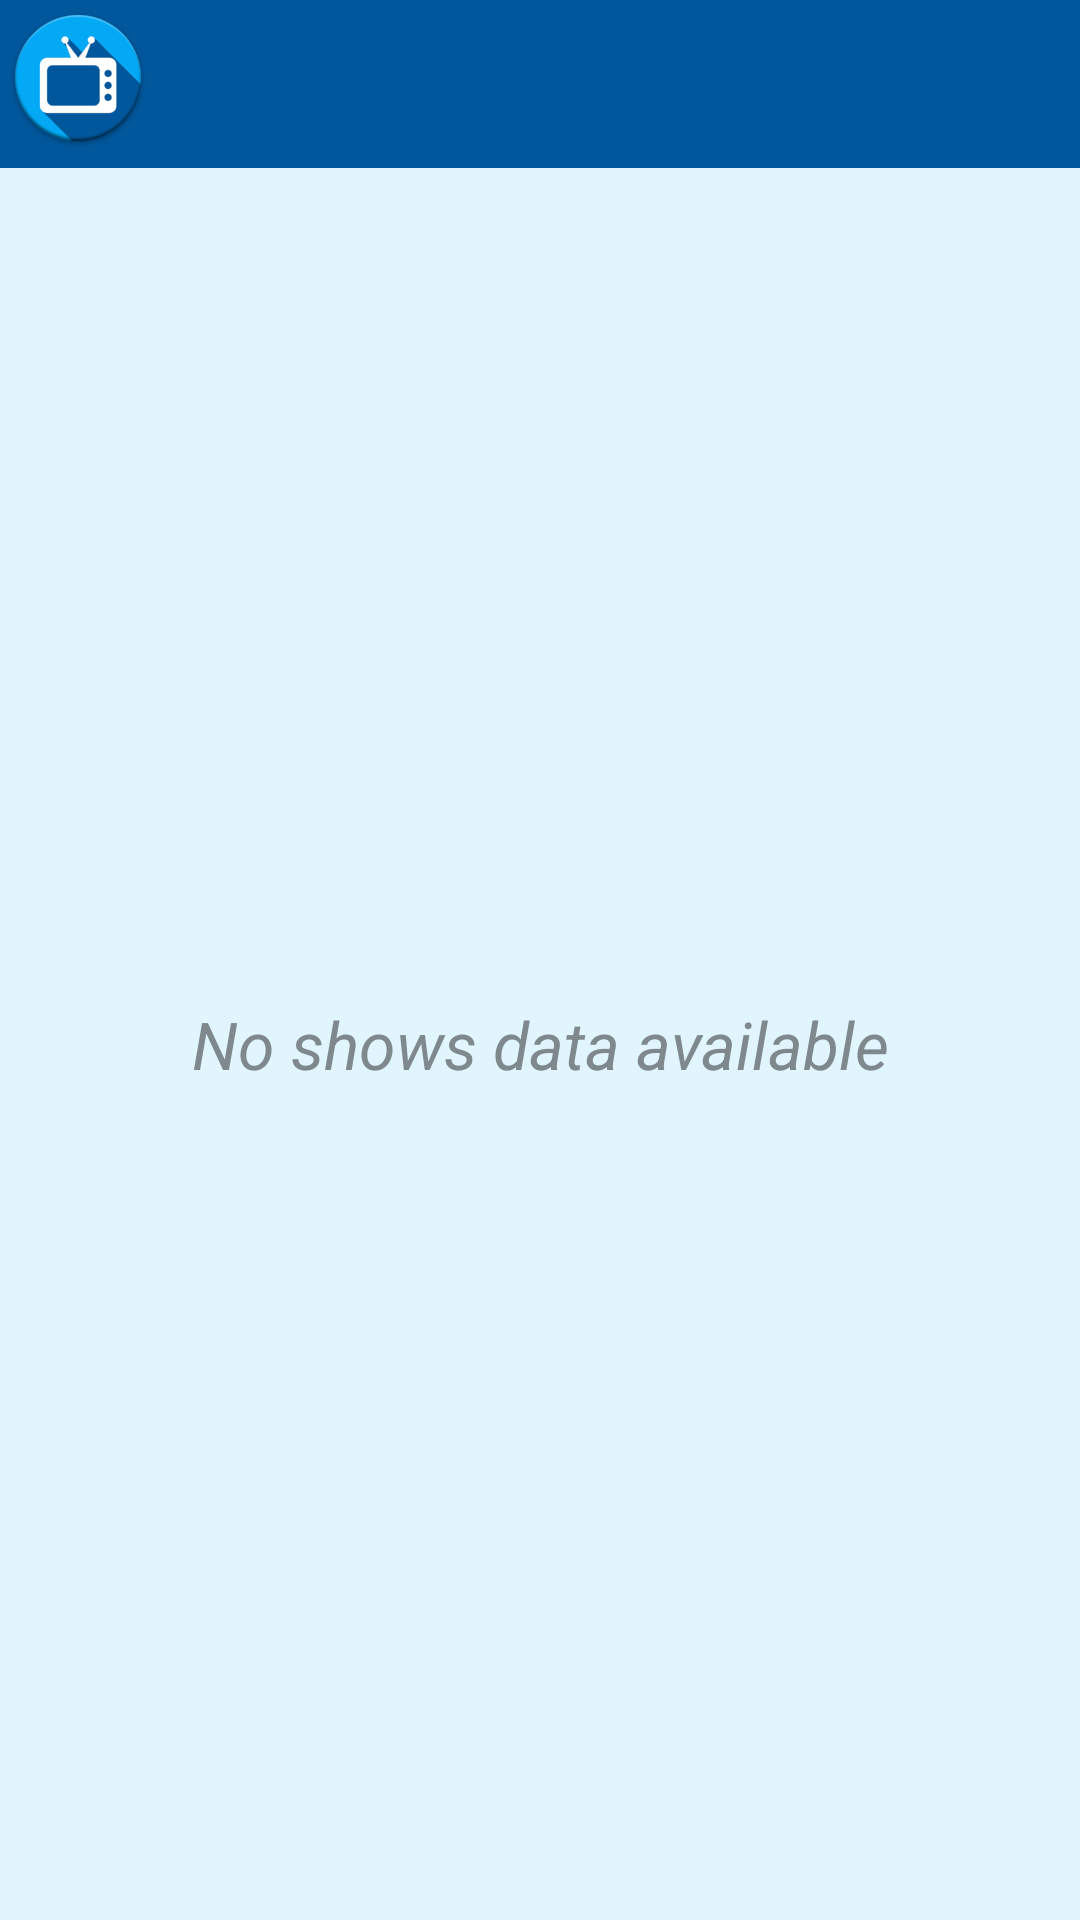

Android layout source for this screen:
<!-- AndroidManifest.xml: application theme AppTheme -->
<!-- res/layout/widget_popular_series.xml -->
<?xml version="1.0" encoding="utf-8"?>
<LinearLayout
    xmlns:android="http://schemas.android.com/apk/res/android"
    xmlns:tools="http://schemas.android.com/tools"
    android:layout_width="match_parent"
    android:layout_height="match_parent"
    android:orientation="vertical"
    android:padding="@dimen/widget_margin">

    <LinearLayout
        android:id="@+id/widget"
        android:layout_width="match_parent"
        android:layout_height="@dimen/abc_action_bar_default_height_material"
        android:background="@color/colorPrimaryDark"
        android:orientation="horizontal">
        <ImageView
            style="@style/CustomWrapContentView"
            android:contentDescription="@string/app_name"
            android:layout_gravity="start"
            android:padding="@dimen/widget_popular_series_icon_padding"
            android:src="@mipmap/ic_launcher"/>
        <TextView
            android:id="@+id/widget_title"
            style="@style/CustomLargeTextView"
            android:layout_width="match_parent"
            android:layout_gravity="center"
            android:gravity="center"
            android:textAlignment="center"
            android:textColor="@android:color/white"
            android:src="@string/title_widget_popular_shows"/>
    </LinearLayout>

    <FrameLayout
        style="@style/CustomMatchParentView"
        android:background="@color/colorPrimaryLighter">
        <ListView
            android:id="@+id/widget_list"
            style="@style/CustomMatchParentView"
            android:divider="@color/wtaGray"
            android:dividerHeight="@dimen/widget_divider_height"
            tools:listitem="@layout/widget_popular_series_item"/>
        <TextView
            android:id="@+id/widget_empty"
            style="@style/CustomLargeItalicTextView"
            android:layout_width="match_parent"
            android:layout_height="match_parent"
            android:gravity="center"
            android:textColor="@color/wtaGray"
            android:text="@string/no_info_available"/>
    </FrameLayout>
</LinearLayout>
<!-- res/layout/widget_popular_series_item.xml (included above) -->
<?xml version="1.0" encoding="utf-8"?>
<FrameLayout
    xmlns:android="http://schemas.android.com/apk/res/android"
    xmlns:tools="http://schemas.android.com/tools"
    android:id="@+id/widget_list_item"
    android:layout_width="match_parent"
    android:layout_height="wrap_content"
    android:paddingTop="@dimen/widget_popular_series_item_padding"
    android:paddingBottom="@dimen/widget_popular_series_item_padding">

    <LinearLayout
        android:layout_width="match_parent"
        android:layout_height="wrap_content"
        android:gravity="center_vertical"
        android:paddingStart="@dimen/abc_list_item_padding_horizontal_material"
        android:paddingEnd="@dimen/abc_list_item_padding_horizontal_material"
        android:orientation="horizontal">

        <ImageView
            android:id="@+id/widget_show_thumb"
            android:layout_gravity="center"
            android:layout_width="wrap_content"
            android:layout_height="wrap_content"
            android:contentDescription="@string/show_poster"
            tools:src="@mipmap/ic_launcher" />

        <TextView
            style="@style/CustomSmallTextView"
            android:id="@+id/widget_show_title"
            android:layout_width="0dp"
            android:layout_height="wrap_content"
            android:layout_weight="3.5"
            android:layout_gravity="center"
            android:paddingStart="@dimen/widget_popular_series_title_padding"
            tools:text="Título de la serie"/>

        <TextView
            style="@style/CustomSmallItalicTextView"
            android:id="@+id/widget_show_year"
            android:layout_width="0dp"
            android:layout_height="wrap_content"
            android:layout_weight="1"
            android:layout_gravity="center"
            tools:text="(2016)"/>

    </LinearLayout>
</FrameLayout>
<!-- resources referenced by this layout -->
<resources>
  <color name="colorPrimaryDark">#01579B</color>
  <color name="colorPrimaryLighter">#E1F5FE</color>
  <color name="wtaGray">#7E888D</color>
  <dimen name="widget_divider_height">0.5dp</dimen>
  <dimen name="widget_margin">0dp</dimen>
  <dimen name="widget_popular_series_icon_padding">2dp</dimen>
  <dimen name="widget_popular_series_item_padding">10dp</dimen>
  <dimen name="widget_popular_series_title_padding">20dp</dimen>
  <!-- mipmap ic_launcher: png bitmap (mipmap-hdpi, 4540 bytes) -->
  <string name="app_name" translatable="false">WatchThemAll</string>
  <string name="no_info_available">No shows data available</string>
  <string name="show_poster">Show poster</string>
  <string name="title_widget_popular_shows">WTA Popular Shows</string>
  <style name="CustomLargeItalicTextView" parent="CustomLargeTextView">
          <item name="android:textStyle">italic</item>
      </style>
  <style name="CustomLargeTextView" parent="CustomWrapContentView">
          <item name="android:textAppearance">?android:attr/textAppearanceLarge</item>
          <item name="android:textColor">@color/colorPrimaryDark</item>
      </style>
  <style name="CustomMatchParentView">
          <item name="android:layout_width">match_parent</item>
          <item name="android:layout_height">match_parent</item>
      </style>
  <style name="CustomSmallItalicTextView" parent="CustomSmallTextView">
          <item name="android:textStyle">italic</item>
      </style>
  <style name="CustomSmallTextView" parent="CustomWrapContentView">
          <item name="android:textAppearance">?android:attr/textAppearanceSmall</item>
          <item name="android:textColor">@color/wtaGray</item>
      </style>
  <style name="CustomWrapContentView">
          <item name="android:layout_width">wrap_content</item>
          <item name="android:layout_height">wrap_content</item>
      </style>
  <style name="AppTheme" parent="Theme.AppCompat.Light.NoActionBar">
          <item name="colorPrimary">@color/colorPrimary</item>
          <item name="colorPrimaryDark">@color/colorPrimaryDark</item>
          <item name="colorAccent">@color/colorAccent</item>
          <item name="android:windowBackground">@color/colorPrimaryLighter</item>
          <item name="android:textColorPrimary">@android:color/white</item>
          <item name="android:textColor">@color/colorPrimaryDark</item>
      </style>
  <color name="colorPrimary">#03A9F4</color>
  <color name="colorAccent">#FF9100</color>
</resources>
